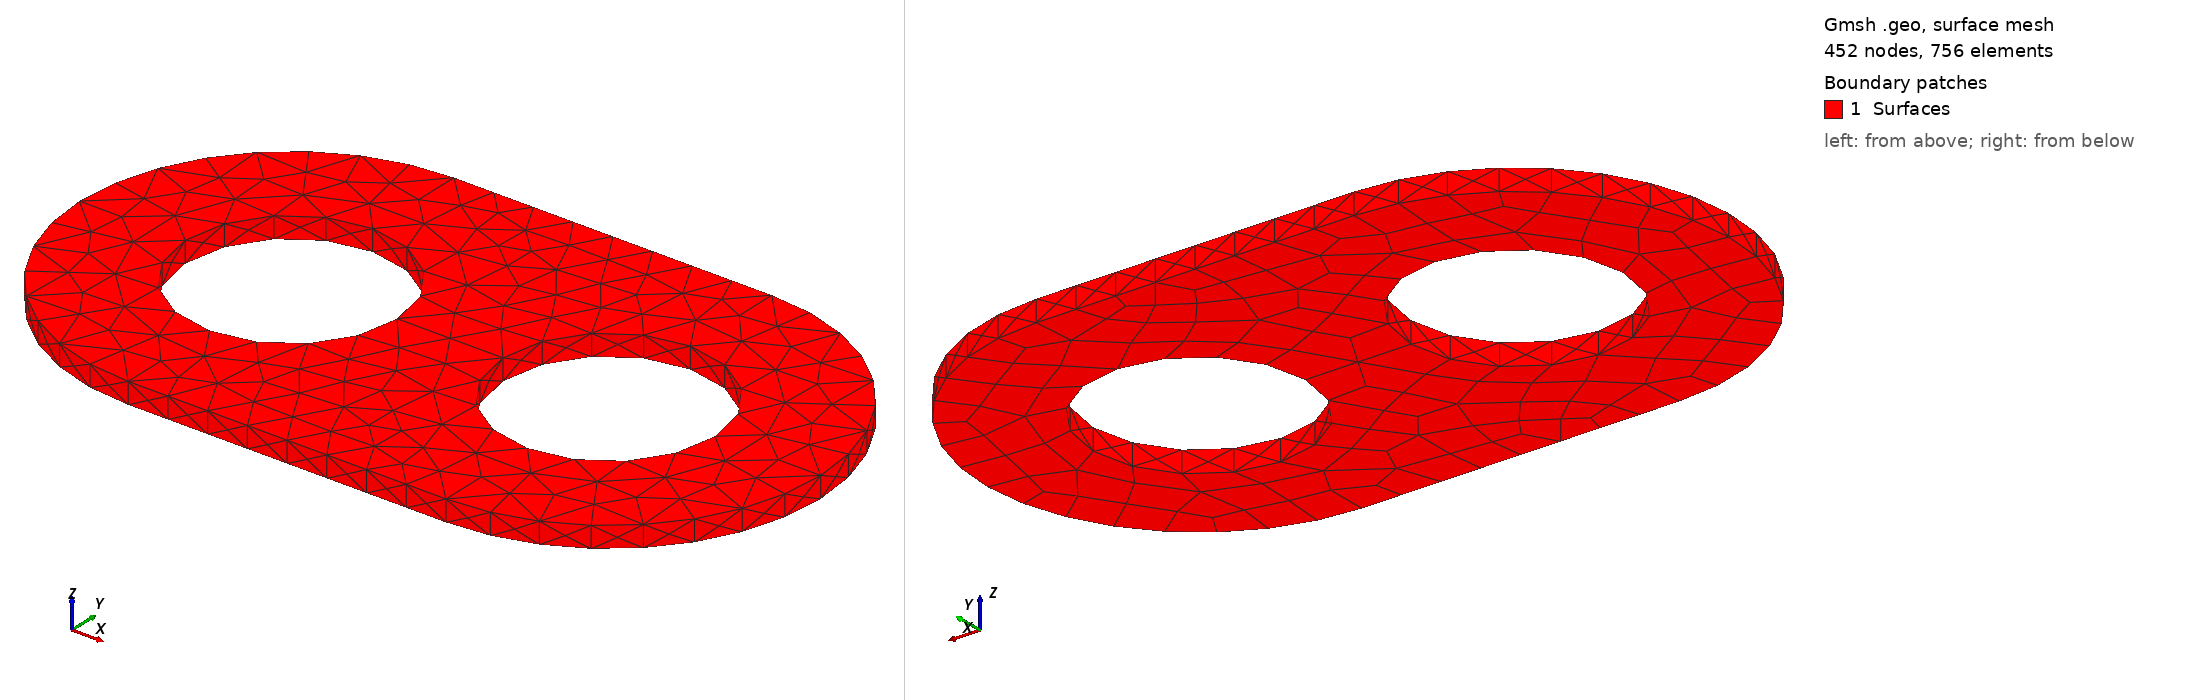

Gmsh geometry script, surface-meshed: 452 nodes, 756 surface elements. Boundary patches (legend numbers): 1 Surfaces. Left view from above one corner, right view from below the opposite corner. Legend entries are the model's physical surfaces. The drawing asked Gmsh for element sizes between 1% and 20% of the model's largest extent; the script's own settings can give other sizes.

=== span_tree3.geo (drawn) ===
a = 0.1;
layers1=3;
layers2=5;
layers3=7;
r1 = 0.25;
c2 = 1.25;

Point(1) = {0,0.5,0, a};
Point(2) = {0.5,0.5,0, a};
Point(3) = {0.5,0,0, a};
Point(4) = {0.5,1,0, a};
Point(5) = {0.5,0.5+r1,0, a};
Point(6) = {0.5-r1,0.5,0, a};
Point(7) = {0.5,0.5-r1,0, a};
Point(8) = {0.5+r1,0.5,0, a};
Point(9) = {c2,0,0, a};
Point(10) = {c2,1,0, a};
Point(11) = {c2+0.5,.5,0, a};
Point(12) = {c2,0.5,0, a};
Point(13) = {c2,0.5-r1,0, a};
Point(14) = {c2,0.5+r1,0, a};
Point(15) = {c2-r1,0.5,0, a};
Point(16) = {c2+r1,0.5,0, a};


Circle(1) = {4, 2, 1};
//+
Circle(2) = {1, 2, 3};
//+
Circle(3) = {5, 2, 6};
//+
Circle(4) = {6, 2, 7};
//+
Circle(5) = {7, 2, 8};
//+
Circle(6) = {8, 2, 5};
//+
Circle(7) = {9, 12, 11};
//+
Circle(8) = {11, 12, 10};
//+
Line(9) = {4, 10};
//+
Line(10) = {9, 3};
//+
Circle(11) = {13, 12, 16};
//+
Circle(12) = {16, 12, 14};
//+
Circle(13) = {14, 12, 15};
//+
Circle(14) = {15, 12, 13};
//+
Curve Loop(1) = {2, -10, 7, 8, -9, 1};
//+
Curve Loop(2) = {5, 6, 3, 4};
//+
Curve Loop(3) = {14, 11, 12, 13};
//+
Plane Surface(1) = {1, 2, 3};
Recombine Surface{1};
//+
Extrude {0, 0, 0.05} {
  Surface{1}; 
}

Recombine Volume {1};
//+
Physical Surface("Surfaces") = {77, 73, 85, 81, 69, 57, 61, 65, 86, 1, 49, 53, 45, 41, 37, 33};
//+
Physical Volume("Domain") = {1};
